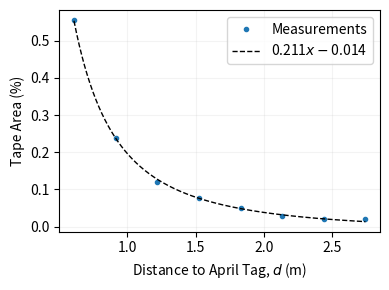

Generate this figure with matplotlib:
from scipy.optimize import curve_fit
import numpy as np
import matplotlib.pyplot as plt

def ft_to_m(ft):
    return ft*12*25.4e-3

def func(x, a, b):
    f = lambda x: a/x**2 - b
    if isinstance(x, list):
        return [f(xi) for xi in x]
    return f(x)

if __name__ == '__main__':
    data = [(0.555, 2),
            (0.237, 3),
            (0.119, 4),
            (0.078, 5),
            (0.050, 6),
            (0.029, 7),
            (0.022, 8),
            (0.02, 9)]

# %% Format data and perform unit conversions
    area = []
    distance_m = []
    for (area_percent, distance_ft) in data:
        area.append(area_percent)
        distance_m.append(ft_to_m(distance_ft))

# %% Fit data
    popt, pcov = curve_fit(func, distance_m, area)
    x = np.linspace(min(distance_m), max(distance_m), 1001)

    plt.figure(figsize=(4,3))
    plt.plot(distance_m, area, marker='.', linestyle='', linewidth=1.0, label='Measurements')   

    plt.plot(x, func(x, *popt), linestyle='--', color='k', linewidth=1.0, label=f'{popt[0]:0.3f}'+r'$x-$'+f'{popt[1]:0.3f}' )
    plt.legend(loc='upper right')
    plt.grid(which='both', alpha=0.15)
    plt.xlabel(r'Distance to April Tag, $d$ (m)')
    plt.ylabel(r'Tape Area (%)')
    plt.tight_layout()
    plt.savefig('tape_calibration.png', dpi=300)
    plt.show() 